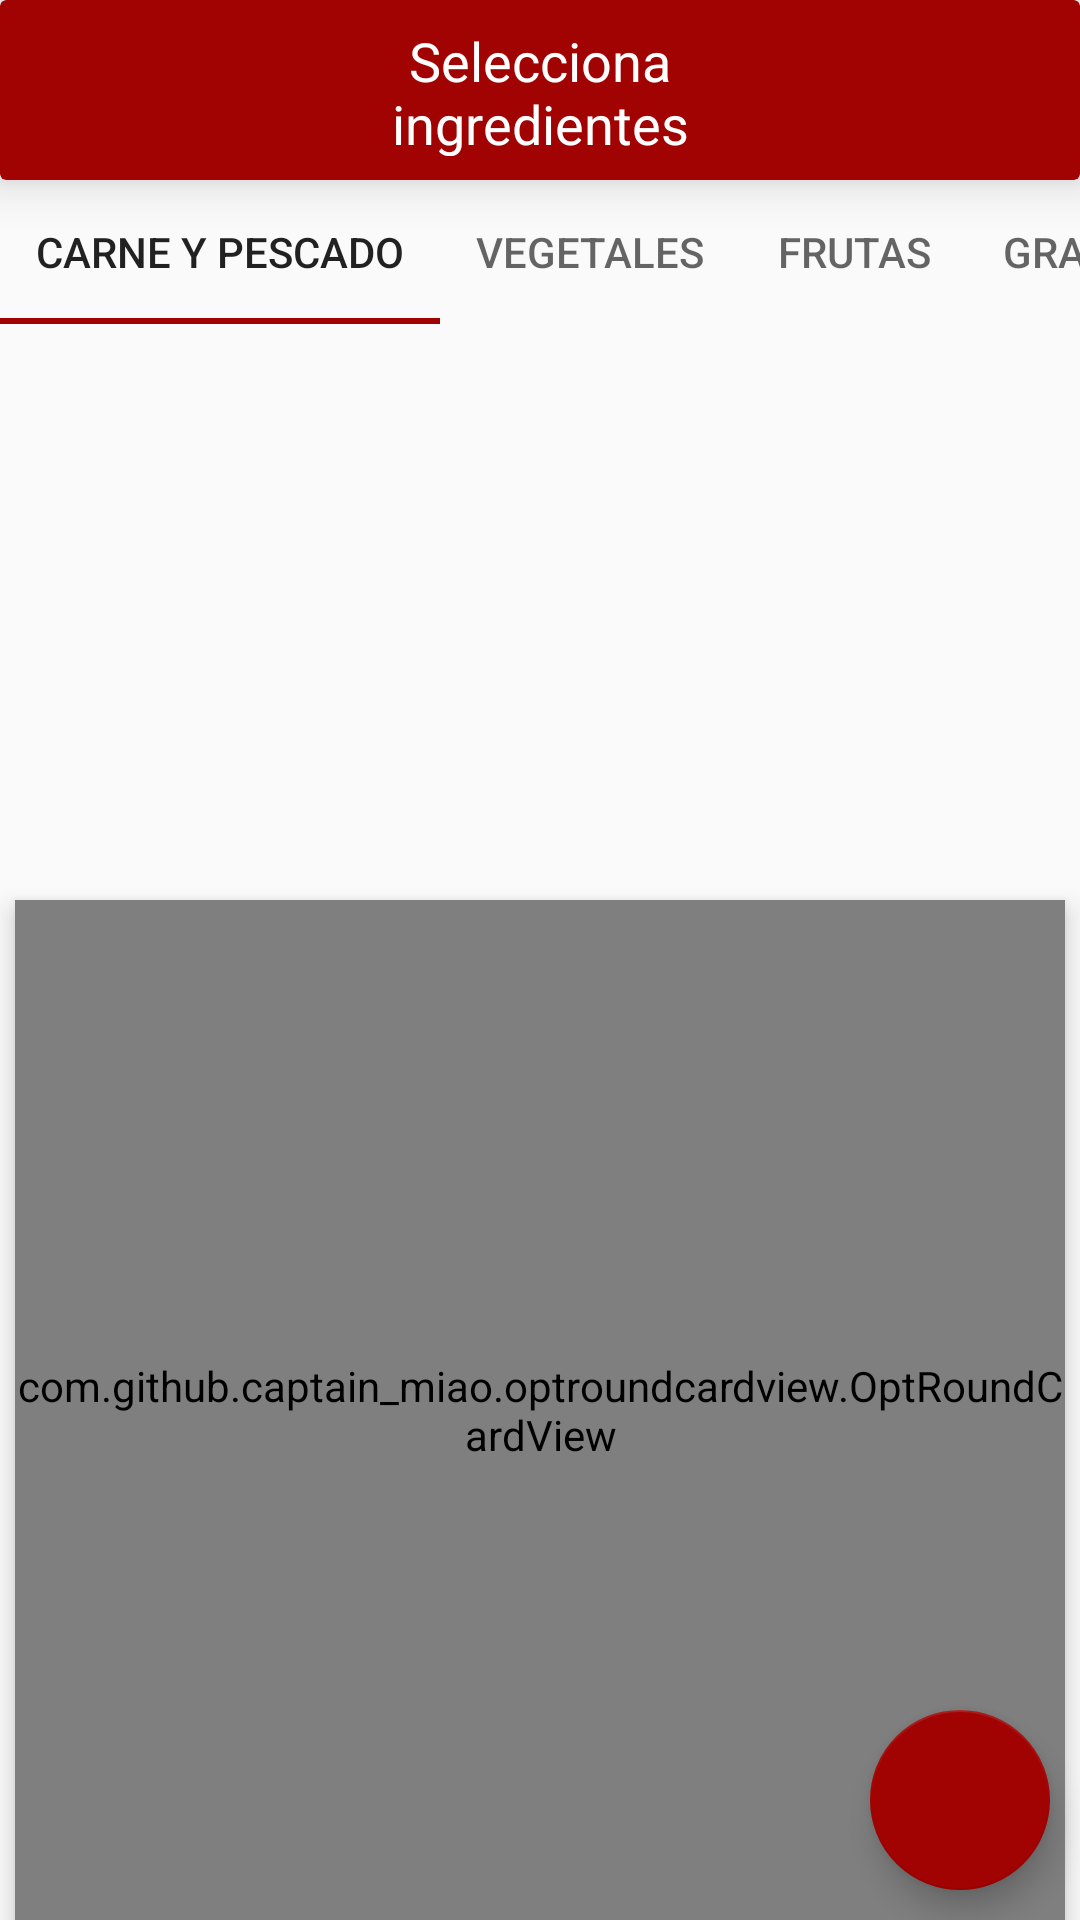

Reconstruct the res/layout file that produces this screen, plus the resources it refers to.
<!-- AndroidManifest.xml: application theme AppTheme -->
<!-- res/layout/seleccion_ingredientes_end.xml -->
<?xml version="1.0" encoding="utf-8"?>
<androidx.constraintlayout.motion.widget.MotionLayout xmlns:android="http://schemas.android.com/apk/res/android"
    xmlns:app="http://schemas.android.com/apk/res-auto"
    xmlns:tools="http://schemas.android.com/tools"
    android:layout_width="match_parent"
    android:layout_height="match_parent">
    <androidx.cardview.widget.CardView
        android:id="@+id/cardView2"
        android:layout_width="match_parent"
        android:layout_height="60dp"
        app:cardBackgroundColor="@color/loginbutpress"
        app:cardElevation="10dp"
        app:layout_constraintStart_toStartOf="parent"
        app:layout_constraintTop_toTopOf="parent">

        <TextView
            android:id="@+id/categoriaTitleTV"
            android:layout_width="104dp"
            android:layout_height="44dp"
            android:layout_gravity="center"
            android:gravity="center"
            android:text="Selecciona ingredientes"
            android:textColor="@color/light_blanco_detail"
            android:textSize="18sp" />
    </androidx.cardview.widget.CardView>


    <HorizontalScrollView
        android:id="@+id/horizontalScrollView"
        android:layout_width="wrap_content"
        android:layout_height="wrap_content"
        android:fadeScrollbars="false"
        android:scrollbarAlwaysDrawHorizontalTrack="false"
        android:scrollbarAlwaysDrawVerticalTrack="false"
        android:scrollbarStyle="outsideInset"
        android:scrollbars="none"
        app:layout_constraintStart_toStartOf="parent"
        app:layout_constraintTop_toBottomOf="@+id/cardView2">

        <com.google.android.material.tabs.TabLayout
            android:id="@+id/seleccionIngredientesTabLayout"
            android:layout_width="wrap_content"
            android:layout_height="match_parent"
            android:nestedScrollingEnabled="true"
            android:persistentDrawingCache="scrolling"
            android:scrollbars="horizontal">

            <com.google.android.material.tabs.TabItem
                android:id="@+id/id1"
                android:layout_width="100dp"
                android:layout_height="wrap_content"
                android:text="CARNE Y PESCADO"></com.google.android.material.tabs.TabItem>

            <com.google.android.material.tabs.TabItem
                android:id="@+id/id2"
                android:layout_width="wrap_content"
                android:layout_height="wrap_content"
                android:text="Vegetales" />

            <com.google.android.material.tabs.TabItem
                android:id="@+id/id3"
                android:layout_width="wrap_content"
                android:layout_height="wrap_content"
                android:text="FRUTAS" />

            <com.google.android.material.tabs.TabItem
                android:id="@+id/id4"
                android:layout_width="wrap_content"
                android:layout_height="wrap_content"
                android:text="GRANOS" />

            <com.google.android.material.tabs.TabItem
                android:id="@+id/id5"
                android:layout_width="wrap_content"
                android:layout_height="wrap_content"
                android:text="HIERBAS Y ESPECIES" />

            <com.google.android.material.tabs.TabItem
                android:id="@+id/id6"
                android:layout_width="wrap_content"
                android:layout_height="wrap_content"
                android:text="LACTEOS" />
        </com.google.android.material.tabs.TabLayout>
    </HorizontalScrollView>

    <FrameLayout
        android:id="@+id/Content"
        android:layout_width="match_parent"
        android:layout_height="wrap_content"
        android:layout_marginTop="20dp"
        app:layout_constraintEnd_toEndOf="parent"
        app:layout_constraintStart_toStartOf="parent"
        app:layout_constraintTop_toBottomOf="@+id/horizontalScrollView">

        <GridView
            android:id="@+id/seleccion_ingredientesGridView"
            android:layout_width="match_parent"
            android:layout_height="match_parent"
            android:horizontalSpacing="20dp"
            android:numColumns="3"
            android:padding="5dp"
            android:verticalSpacing="20dp" />
    </FrameLayout>

    <com.github.captain_miao.optroundcardview.OptRoundCardView
        android:id="@+id/scrollableContent"
        android:layout_width="match_parent"
        android:layout_height="match_parent"
        android:layout_marginStart="5dp"
        android:layout_marginTop="300dp"
        android:layout_marginEnd="5dp"
        android:elevation="5dp"
        android:nestedScrollingEnabled="false"
        android:saveEnabled="false"
        app:layout_constraintEnd_toEndOf="parent"
        app:layout_constraintStart_toStartOf="parent"
        app:layout_constraintTop_toTopOf="parent"
        app:optRoundCardBackgroundColor="@color/light_blanco_detail"
        app:optRoundCardCornerRadius="20dp"
        app:optRoundCardLeftBottomCorner="false"
        app:optRoundCardRightBottomCorner="false"
        app:optRoundContentPadding="20dp">

        <LinearLayout
            android:layout_width="match_parent"
            android:layout_height="match_parent"
            android:orientation="vertical">

            <TextView
                android:id="@+id/textView3"
                android:layout_width="wrap_content"
                android:layout_height="wrap_content"
                android:text="Tus ingredientes"
                android:textColor="@color/loginbut"
                android:textSize="24sp" />

            <TextView
                android:id="@+id/seleccionIngredientesLabelTV"
                android:layout_width="match_parent"
                android:layout_height="wrap_content"
                android:layout_marginTop="10dp"
                android:text="TextView" />

        </LinearLayout>


    </com.github.captain_miao.optroundcardview.OptRoundCardView>

    <com.google.android.material.floatingactionbutton.FloatingActionButton
        android:elevation="25dp"
        android:id="@+id/selecciomIngredientesFlotingButtom"
        android:layout_width="60dp"
        android:layout_height="60dp"
        android:layout_alignParentRight="true"
        android:layout_alignParentBottom="true"
        android:layout_marginEnd="10dp"
        android:layout_marginBottom="10dp"
        android:foregroundGravity="center"
        android:src="@drawable/ic_check_black_24dp"
        app:fabSize="normal"
        app:layout_constraintBottom_toBottomOf="parent"
        app:layout_constraintEnd_toEndOf="parent"
        app:maxImageSize="30dp" />
</androidx.constraintlayout.motion.widget.MotionLayout>
<!-- resources referenced by this layout -->
<resources>
  <color name="light_blanco_detail">#FFFFFFFF</color>
  <color name="loginbut">#BF0404</color>
  <color name="loginbutpress">#A10202</color>
  <style name="AppTheme" parent="Theme.AppCompat.Light.NoActionBar">
          
          <item name="colorPrimary">@color/loginbutpress</item>
          <item name="colorPrimaryDark">@color/loginbutpress</item>
          <item name="colorAccent">@color/loginbutpress</item>
      </style>
</resources>
